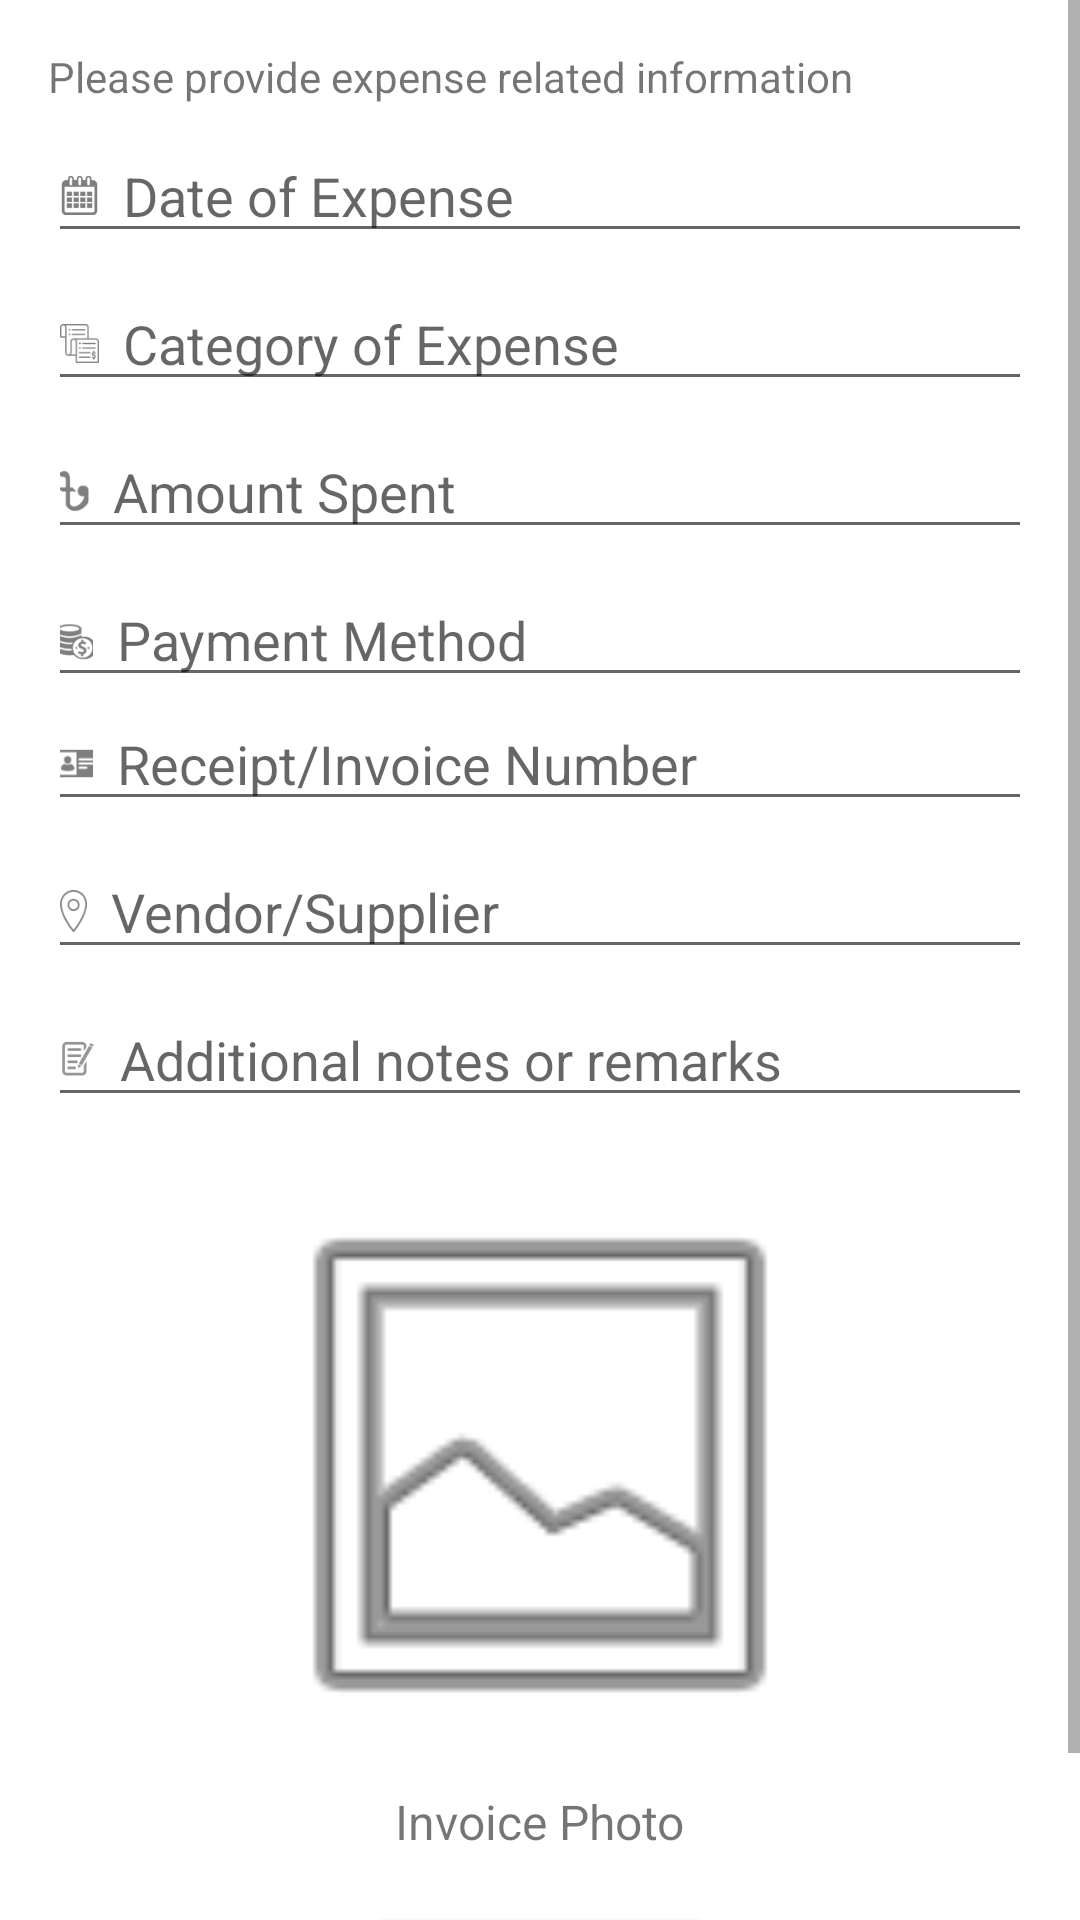

Reconstruct the res/layout file that produces this screen, plus the resources it refers to.
<!-- AndroidManifest.xml: application theme Theme.CattleSense -->
<!-- res/layout/activity_add_expense.xml -->
<?xml version="1.0" encoding="utf-8"?>
<androidx.constraintlayout.widget.ConstraintLayout xmlns:android="http://schemas.android.com/apk/res/android"
    xmlns:app="http://schemas.android.com/apk/res-auto"
    xmlns:tools="http://schemas.android.com/tools"
    android:layout_width="match_parent"
    android:layout_height="match_parent"
    tools:context=".ui.activity.AddExpenseActivity">

  <ScrollView
      android:layout_width="0dp"
      android:layout_height="0dp"
      app:layout_constraintBottom_toBottomOf="parent"
      app:layout_constraintEnd_toEndOf="parent"
      app:layout_constraintStart_toStartOf="parent"
      app:layout_constraintTop_toTopOf="parent">

    <LinearLayout
        android:layout_width="match_parent"
        android:layout_height="wrap_content"
        android:layout_margin="16dp"
        android:orientation="vertical">

      <TextView
          android:text="@string/please_provide_expense_related_information"
          android:layout_width="match_parent"
          android:layout_height="wrap_content"/>

      <EditText
          android:id="@+id/expenseDateEditText"
          android:layout_width="match_parent"
          android:layout_height="wrap_content"
          android:autofillHints="creditCardExpirationDate"
          android:layout_marginTop="8dp"
          android:drawableStart="@drawable/ic_calendar"
          android:drawablePadding="8dp"
          android:hint="@string/date_of_expense"
          android:inputType="date" />

      <EditText
          android:id="@+id/expenseCategoryEditText"
          android:layout_width="match_parent"
          android:layout_height="wrap_content"
          android:layout_marginTop="8dp"
          android:autofillHints="name"
          android:drawableStart="@drawable/ic_report"
          android:drawablePadding="8dp"
          android:hint="@string/category_of_expense"
          android:inputType="text" />

      <EditText
          android:id="@+id/amountEditText"
          android:layout_width="match_parent"
          android:layout_height="wrap_content"
          android:layout_marginTop="8dp"
          android:autofillHints="creditCardNumber"
          android:drawableStart="@drawable/ic_money"
          android:drawablePadding="8dp"
          android:hint="@string/amount_spent"
          android:inputType="number" />

      <EditText
          android:id="@+id/paymentMethodEditText"
          android:layout_width="match_parent"
          android:layout_height="wrap_content"
          android:layout_marginTop="8dp"
          android:autofillHints="phone"
          android:drawableStart="@drawable/ic_payment"
          android:drawablePadding="8dp"
          android:hint="@string/payment_method"
          android:inputType="text" />

      <EditText
          android:id="@+id/receiptEditText"
          android:layout_width="match_parent"
          android:layout_height="wrap_content"
          android:autofillHints="username"
          android:drawableStart="@drawable/ic_id"
          android:drawablePadding="8dp"
          android:hint="@string/receipt_invoice_number"
          android:inputType="number" />

      <EditText
          android:id="@+id/vendorEditText"
          android:layout_width="match_parent"
          android:layout_height="wrap_content"
          android:layout_marginTop="8dp"
          android:autofillHints="name"
          android:drawableStart="@drawable/ic_location"
          android:drawablePadding="8dp"
          android:hint="@string/vendor_supplier"
          android:inputType="textPersonName" />

      <EditText
          android:id="@+id/notesEditText"
          android:layout_width="match_parent"
          android:layout_height="wrap_content"
          android:layout_marginTop="8dp"
          android:autofillHints="name"
          android:drawableStart="@drawable/ic_note"
          android:drawablePadding="8dp"
          android:hint="@string/additional_notes_or_remarks"
          android:inputType="text" />

      <ImageView
          android:id="@+id/invoiceImageView"
          android:layout_gravity="center"
          android:layout_marginTop="16dp"
          android:src="@android:drawable/ic_menu_gallery"
          android:layout_width="200dp"
          android:layout_height="200dp"/>

      <TextView
          android:layout_gravity="center"
          android:layout_marginTop="8dp"
          android:textSize="16sp"
          android:text="@string/invoice_photo"
          android:layout_width="wrap_content"
          android:layout_height="wrap_content"/>

      <Button
          android:id="@+id/submitButton"
          android:layout_width="wrap_content"
          android:layout_height="wrap_content"
          android:layout_gravity="center"
          android:layout_marginTop="16dp"
          android:layout_marginBottom="16dp"
          android:paddingHorizontal="32dp"
          android:paddingVertical="16dp"
          android:text="@string/submit" />
    </LinearLayout>
  </ScrollView>
</androidx.constraintlayout.widget.ConstraintLayout>
<!-- resources referenced by this layout -->
<resources>
  <!-- drawable ic_calendar: png bitmap (drawable-hdpi, 587 bytes) -->
  <!-- drawable ic_id: png bitmap (drawable-hdpi, 401 bytes) -->
  <!-- drawable ic_location: png bitmap (drawable-hdpi, 532 bytes) -->
  <!-- drawable ic_money: png bitmap (drawable-hdpi, 448 bytes) -->
  <!-- drawable ic_note: png bitmap (drawable-hdpi, 799 bytes) -->
  <!-- drawable ic_payment: png bitmap (drawable-hdpi, 756 bytes) -->
  <!-- drawable ic_report: png bitmap (drawable-hdpi, 680 bytes) -->
  <string name="additional_notes_or_remarks">Additional notes or remarks</string>
  <string name="amount_spent">Amount Spent</string>
  <string name="category_of_expense">Category of Expense</string>
  <string name="date_of_expense">Date of Expense</string>
  <string name="invoice_photo">Invoice Photo</string>
  <string name="payment_method">Payment Method</string>
  <string name="please_provide_expense_related_information">Please provide expense related information</string>
  <string name="receipt_invoice_number">Receipt/Invoice Number</string>
  <string name="submit">Submit</string>
  <string name="vendor_supplier">Vendor/Supplier</string>
  <style name="Theme.CattleSense" parent="Theme.MaterialComponents.DayNight.DarkActionBar">
      
      <item name="colorPrimary">@color/purple_500</item>
      <item name="colorPrimaryVariant">@color/purple_700</item>
      <item name="colorOnPrimary">@color/white</item>
      
      <item name="colorSecondary">@color/teal_200</item>
      <item name="colorSecondaryVariant">@color/teal_700</item>
      <item name="colorOnSecondary">@color/black</item>
      
      <item name="android:statusBarColor">?attr/colorPrimaryVariant</item>
      
    </style>
  <!-- not gathered from this repository: default colours our renderer supplied (Android Studio template values) -->
  <color name="purple_500">#FF6200EE</color>
  <color name="purple_700">#FF3700B3</color>
  <color name="teal_200">#FF03DAC5</color>
  <color name="teal_700">#FF018786</color>
  <color name="black">#FF000000</color>
  <color name="white">#FFFFFFFF</color>
</resources>
